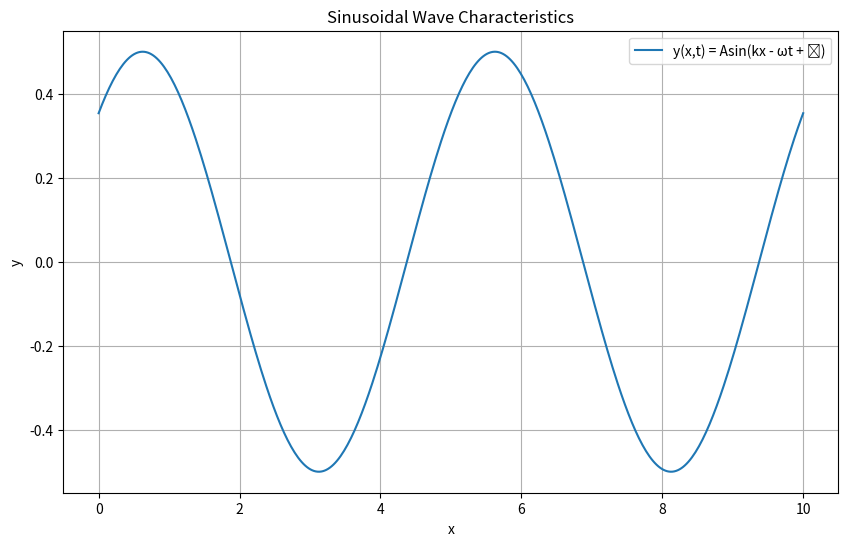

Write the Python code that produced this figure.
import numpy as np
import matplotlib.pyplot as plt

# Given wave function parameters
A = 0.5  # Amplitude
k = 2 * np.pi / 5  # Wave number
w = 2 * np.pi / 2  # Angular frequency
phi = np.pi / 4  # Initial phase

# Calculate characteristics of the wave
period = 2 * np.pi / w
frequency = 1 / period
wavelength = 2 * np.pi / k

print("Amplitude:", A)
print("Period:", period)
print("Frequency:", frequency)
print("Wavelength:", wavelength)

# Visualization of the sinusoidal wave
x_values = np.linspace(0, 10, 400)
y_values = A * np.sin(k * x_values - w * 0 + phi)

plt.figure(figsize=(10, 6))
plt.plot(x_values, y_values, label='y(x,t) = Asin(kx - ωt + ϕ)')
plt.xlabel('x')
plt.ylabel('y')
plt.title('Sinusoidal Wave Characteristics')
plt.legend()
plt.grid(True)
plt.show()
